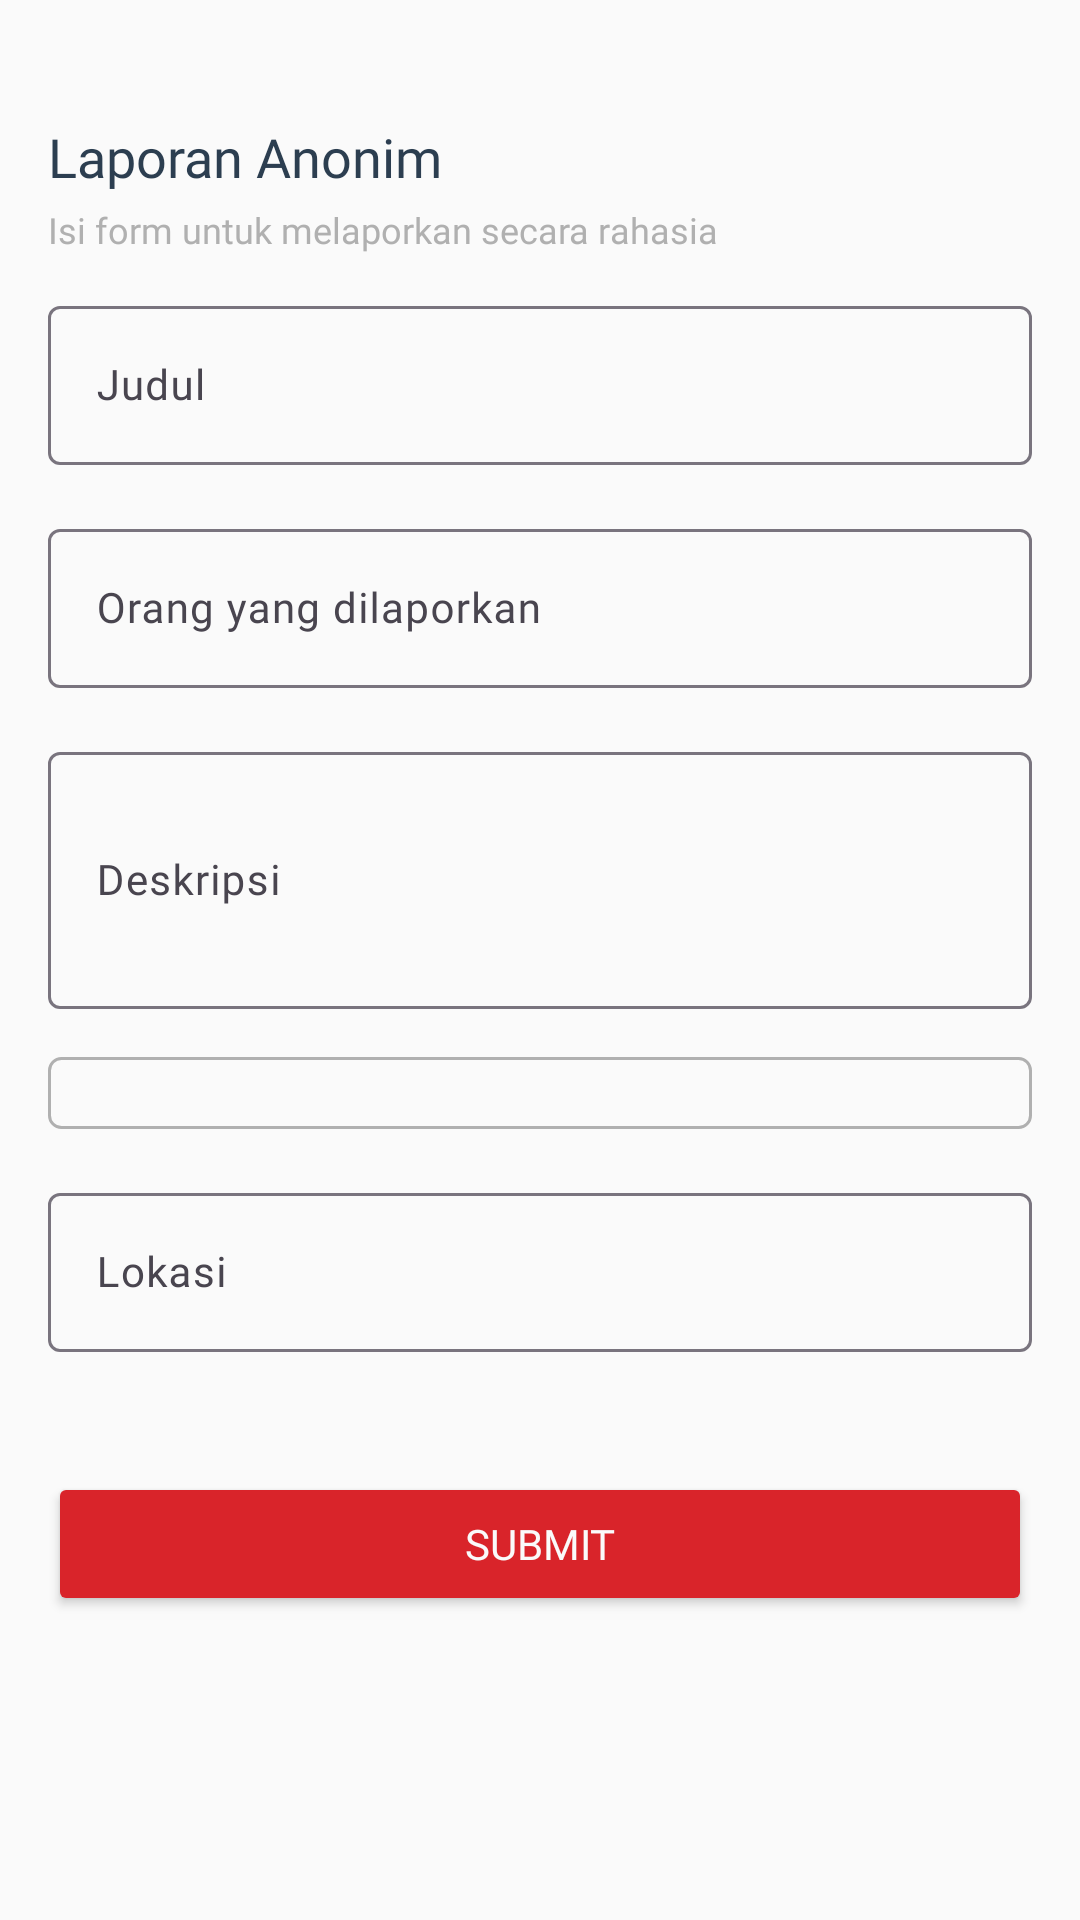

The Android layout XML behind this screen, and the referenced resources:
<!-- AndroidManifest.xml: application theme Theme.Korupstop -->
<!-- res/layout/fragment_submit_report.xml -->
<RelativeLayout xmlns:android="http://schemas.android.com/apk/res/android"
    xmlns:app="http://schemas.android.com/apk/res-auto"
    android:layout_width="match_parent"
    android:layout_height="match_parent"
    android:background="@color/light_gray"
    android:padding="16dp">

    <ScrollView
        android:layout_width="match_parent"
        android:layout_height="match_parent">

        <LinearLayout
            android:layout_width="match_parent"
            android:layout_height="wrap_content"
            android:orientation="vertical"
            android:spacing="16dp">

            <TextView
                android:layout_width="match_parent"
                android:layout_height="wrap_content"
                android:layout_marginTop="24dp"
                android:fontFamily="@font/poppins_medium"
                android:text="Laporan Anonim"
                android:textColor="@color/soft_dark"
                android:textSize="18sp" />

            <TextView
                android:layout_width="match_parent"
                android:layout_height="wrap_content"
                android:layout_marginVertical="4dp"
                android:fontFamily="@font/poppins"
                android:text="Isi form untuk melaporkan secara rahasia"
                android:textColor="@color/dark_gray"
                android:textSize="12sp" />

            <com.google.android.material.textfield.TextInputLayout
                android:layout_width="match_parent"
                android:layout_height="wrap_content"
                android:layout_marginVertical="8dp"
                app:hintEnabled="true">

                <com.google.android.material.textfield.TextInputEditText
                    android:id="@+id/editTextTitle"
                    android:layout_width="match_parent"
                    android:layout_height="wrap_content"
                    android:fontFamily="@font/poppins"
                    android:hint="Judul"
                    android:textColor="@color/soft_dark"
                    android:textSize="14sp" />

            </com.google.android.material.textfield.TextInputLayout>

            <com.google.android.material.textfield.TextInputLayout
                android:layout_width="match_parent"
                android:layout_height="wrap_content"
                android:layout_marginVertical="8dp"
                app:hintEnabled="true">

                <com.google.android.material.textfield.TextInputEditText
                    android:id="@+id/editTextReportedPerson"
                    android:layout_width="match_parent"
                    android:layout_height="wrap_content"
                    android:fontFamily="@font/poppins"
                    android:hint="Orang yang dilaporkan"
                    android:textColor="@color/soft_dark"
                    android:textSize="14sp" />

            </com.google.android.material.textfield.TextInputLayout>

            <com.google.android.material.textfield.TextInputLayout
                android:layout_width="match_parent"
                android:layout_height="wrap_content"
                android:layout_marginVertical="8dp"
                app:hintEnabled="true">

                <com.google.android.material.textfield.TextInputEditText
                    android:id="@+id/editTextDescription"
                    android:layout_width="match_parent"
                    android:layout_height="wrap_content"
                    android:fontFamily="@font/poppins"
                    android:hint="Deskripsi"
                    android:inputType="textMultiLine"
                    android:minLines="3"
                    android:textColor="@color/soft_dark"
                    android:textSize="14sp" />

            </com.google.android.material.textfield.TextInputLayout>

            <com.google.android.material.textfield.TextInputLayout
                android:layout_width="match_parent"
                android:layout_height="wrap_content"
                android:layout_marginVertical="8dp"
                app:hintEnabled="true">

                <Spinner
                    android:id="@+id/spinnerCategory"
                    android:layout_width="match_parent"
                    android:layout_height="wrap_content"
                    android:background="@drawable/spinner_background"
                    android:fontFamily="@font/poppins"
                    android:padding="12dp" />

            </com.google.android.material.textfield.TextInputLayout>

            <com.google.android.material.textfield.TextInputLayout
                android:layout_width="match_parent"
                android:layout_height="wrap_content"
                android:layout_marginVertical="8dp"
                app:hintEnabled="true">

                <com.google.android.material.textfield.TextInputEditText
                    android:id="@+id/editTextLocation"
                    android:layout_width="match_parent"
                    android:layout_height="wrap_content"
                    android:fontFamily="@font/poppins"
                    android:hint="Lokasi"
                    android:textColor="@color/soft_dark"
                    android:textSize="14sp" />

            </com.google.android.material.textfield.TextInputLayout>

            <Button
                android:id="@+id/buttonSubmitReport"
                android:layout_width="match_parent"
                android:layout_height="wrap_content"
                android:layout_marginTop="32dp"
                android:backgroundTint="@color/primary"
                android:fontFamily="@font/poppins"
                android:padding="12dp"
                android:text="Submit"
                android:textColor="@color/light_gray"
                android:textSize="14sp" />

        </LinearLayout>
    </ScrollView>

    <ProgressBar
        android:id="@+id/progressBar"
        android:layout_width="wrap_content"
        android:layout_height="wrap_content"
        android:layout_centerInParent="true"
        android:visibility="gone" />

</RelativeLayout>
<!-- resources referenced by this layout -->
<resources>
  <color name="dark_gray">#B0B0B0</color>
  <color name="light_gray">#FAFAFA</color>
  <color name="primary">#d9242a</color>
  <color name="soft_dark">#2C3E50</color>
  <!-- drawable spinner_background (drawable) -->
  <?xml version="1.0" encoding="utf-8"?>
  <shape xmlns:android="http://schemas.android.com/apk/res/android">
      <solid android:color="@android:color/transparent" />
  
      <corners android:radius="4dp" />
  
      <stroke
          android:width="1dp"
          android:color="@color/dark_gray" />
  
      <padding
          android:left="8dp"
          android:right="8dp"
          android:top="4dp"
          android:bottom="4dp" />
  </shape>
  <style name="Theme.Korupstop" parent="Base.Theme.Korupstop" />
  <style name="Base.Theme.Korupstop" parent="Theme.Material3.Light.NoActionBar">
          
          <item name="colorPrimary">@color/primary</item>
          <item name="colorAccent">@color/primary</item>
          <item name="colorControlActivated">@color/primary</item>
          <item name="android:focusedSearchResultHighlightColor">@color/primary</item>
          <item name="android:focusedSearchResultHighlightColor">@color/primary</item>
          <item name="android:forceDarkAllowed">false</item>
      </style>
</resources>
